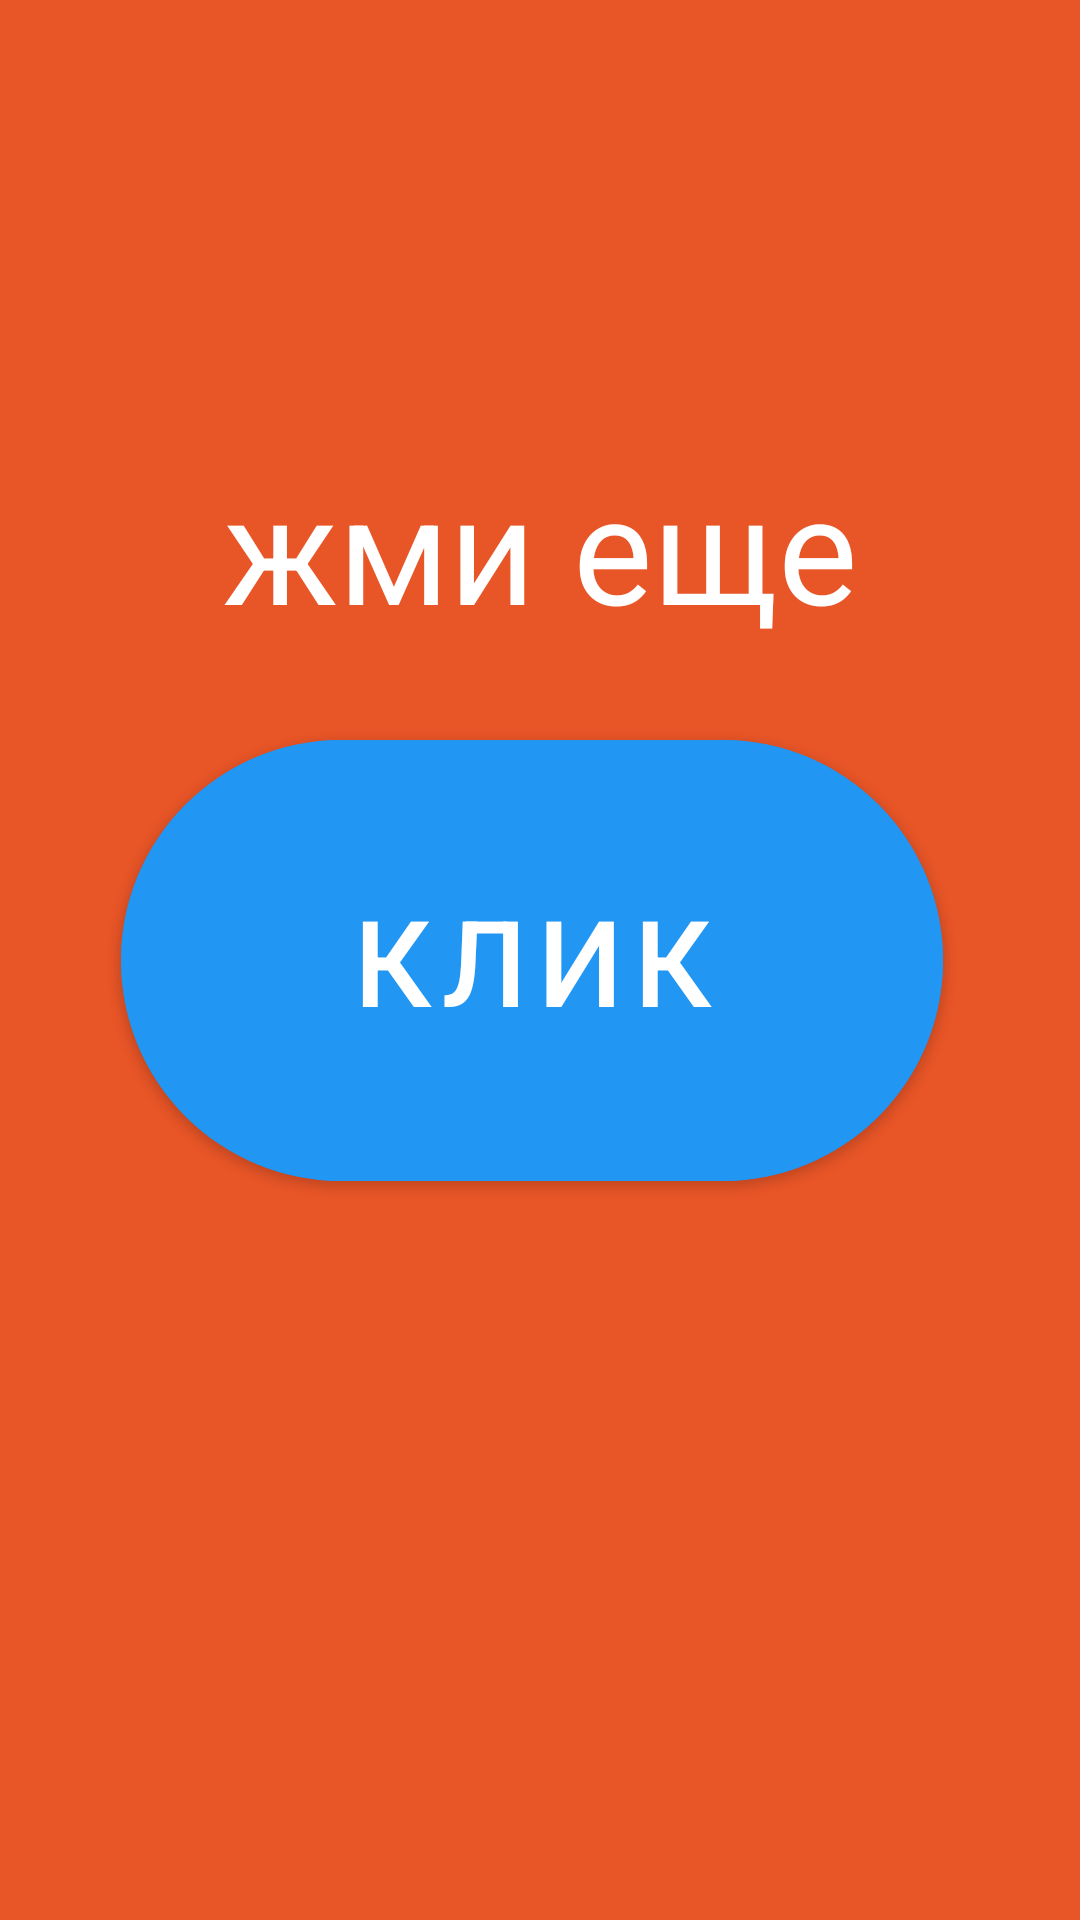

Layout XML and referenced resources for this Android screen:
<!-- AndroidManifest.xml: application theme Theme.MyFirstZXC -->
<!-- res/layout/activity_main.xml -->
<?xml version="1.0" encoding="utf-8"?>
<androidx.constraintlayout.widget.ConstraintLayout xmlns:android="http://schemas.android.com/apk/res/android"
    xmlns:app="http://schemas.android.com/apk/res-auto"
    xmlns:tools="http://schemas.android.com/tools"
    android:layout_width="match_parent"
    android:layout_height="match_parent"
    tools:context=".MainActivity"
    android:background="@color/colorKapibara">


    <com.google.android.material.button.MaterialButton
        android:id="@+id/clickButton"
        android:layout_width="274dp"
        android:layout_height="159dp"
        android:layout_margin="60dp"
        android:backgroundTint="@color/back"
        android:paddingVertical="45dp"
        android:text="клик"
        android:textColor="@color/white"
        android:textSize="40sp"
        app:cornerRadius="300dp"
        app:layout_constraintBottom_toBottomOf="parent"
        app:layout_constraintEnd_toEndOf="parent"
        app:layout_constraintHorizontal_bias="0.583"
        app:layout_constraintStart_toStartOf="parent"
        app:layout_constraintTop_toTopOf="parent" />

    <TextView
        android:id="@+id/textView2"
        android:layout_width="wrap_content"
        android:layout_height="wrap_content"
        android:text="жми еще"
        android:textColor="@color/white"
        android:textSize="50dp"
        app:layout_constraintBottom_toTopOf="@+id/clickButton"
        app:layout_constraintEnd_toEndOf="parent"
        app:layout_constraintStart_toStartOf="parent"
        app:layout_constraintTop_toTopOf="parent"
        app:layout_constraintVertical_bias="0.855" />

</androidx.constraintlayout.widget.ConstraintLayout>
<!-- resources referenced by this layout -->
<resources>
  <color name="back">#2196F3</color>
  <color name="colorKapibara">#E85527</color>
  <color name="white">#FFFFFFFF</color>
  <style name="Theme.MyFirstZXC" parent="Theme.MaterialComponents.DayNight.DarkActionBar">
          
          <item name="colorPrimary">@color/purple_500</item>
          <item name="colorPrimaryVariant">@color/purple_700</item>
          <item name="colorOnPrimary">@color/white</item>
          
          <item name="colorSecondary">@color/teal_200</item>
          <item name="colorSecondaryVariant">@color/teal_700</item>
          <item name="colorOnSecondary">@color/black</item>
          
          <item name="android:statusBarColor" tools:targetApi="l">?attr/colorPrimaryVariant</item>
          
      </style>
  <color name="purple_500">#FF6200EE</color>
  <color name="purple_700">#FF3700B3</color>
  <color name="teal_200">#FF03DAC5</color>
  <color name="teal_700">#FF018786</color>
  <color name="black">#FF000000</color>
</resources>
